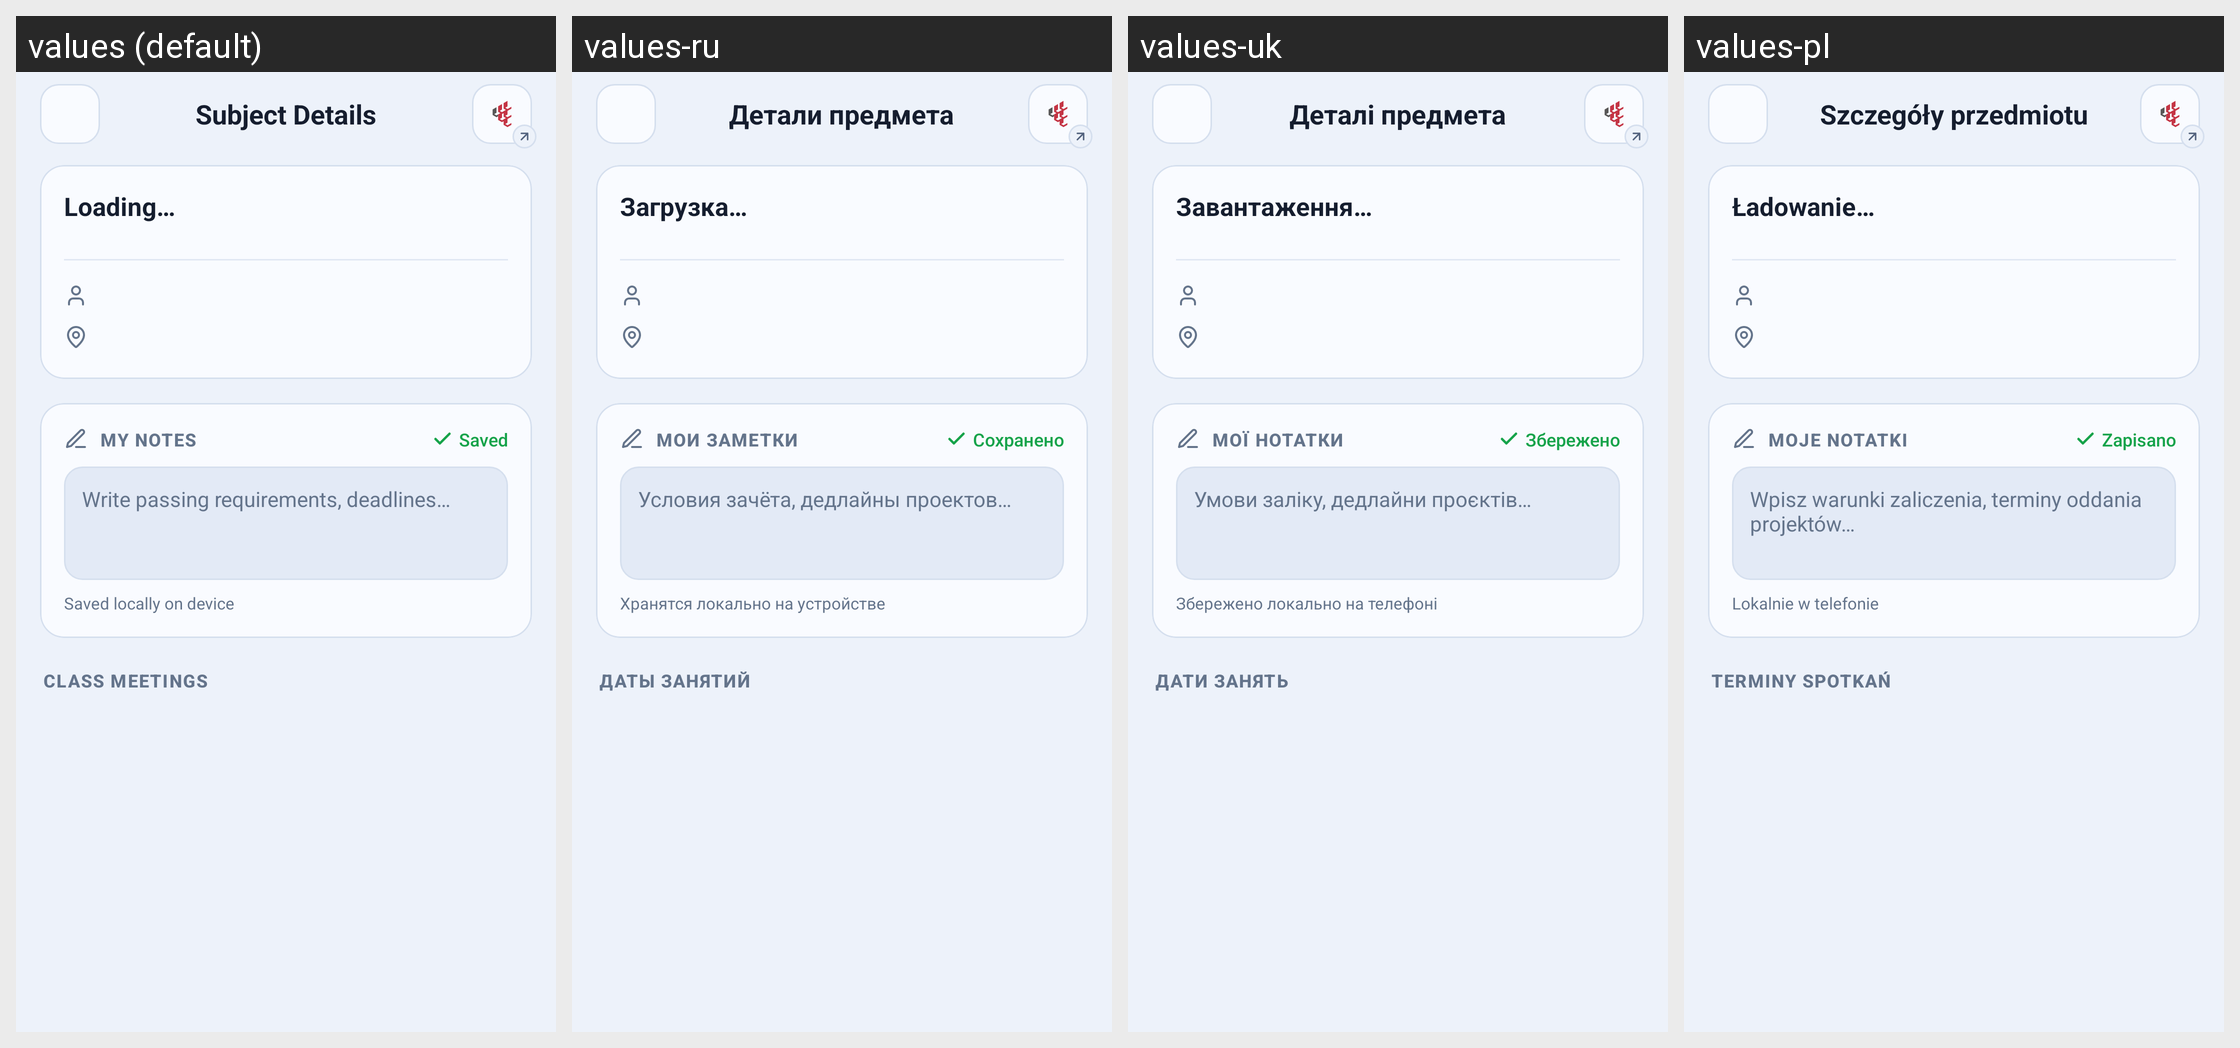

Strings drawn on this Android screen and how each of the app's shown locales translates them:
Android screen res/layout/activity_subject_details.xml rendered under 4 locales, left to right: values (default), values-ru, values-uk, values-pl. Device: Nexus 5 (rendered at 1080×1920; each locale shown at half size, 540×960, under a caption strip naming it); theme Base.Theme.WSPlanner.
Strings drawn on this screen, with the default value and each locale's value (text and hints the layout hard-codes, and strings that could not be matched under every locale, appear in the picture but are not listed):

subject_details_title
  values: Subject Details
  values-ru: Детали предмета
  values-uk: Деталі предмета
  values-pl: Szczegóły przedmiotu

common_loading
  values: Loading…
  values-ru: Загрузка…
  values-uk: Завантаження…
  values-pl: Ładowanie…

subject_my_notes
  values: My notes
  values-ru: Мои заметки
  values-uk: Мої нотатки
  values-pl: Moje notatki

subject_notes_saved
  values: Saved
  values-ru: Сохранено
  values-uk: Збережено
  values-pl: Zapisano

subject_notes_placeholder
  values: Write passing requirements, deadlines…
  values-ru: Условия зачёта, дедлайны проектов…
  values-uk: Умови заліку, дедлайни проєктів…
  values-pl: Wpisz warunki zaliczenia, terminy oddania projektów…

subject_notes_local_hint
  values: Saved locally on device
  values-ru: Хранятся локально на устройстве
  values-uk: Збережено локально на телефоні
  values-pl: Lokalnie w telefonie

subject_timeline_title
  values: Class meetings
  values-ru: Даты занятий
  values-uk: Дати занять
  values-pl: Terminy spotkań
